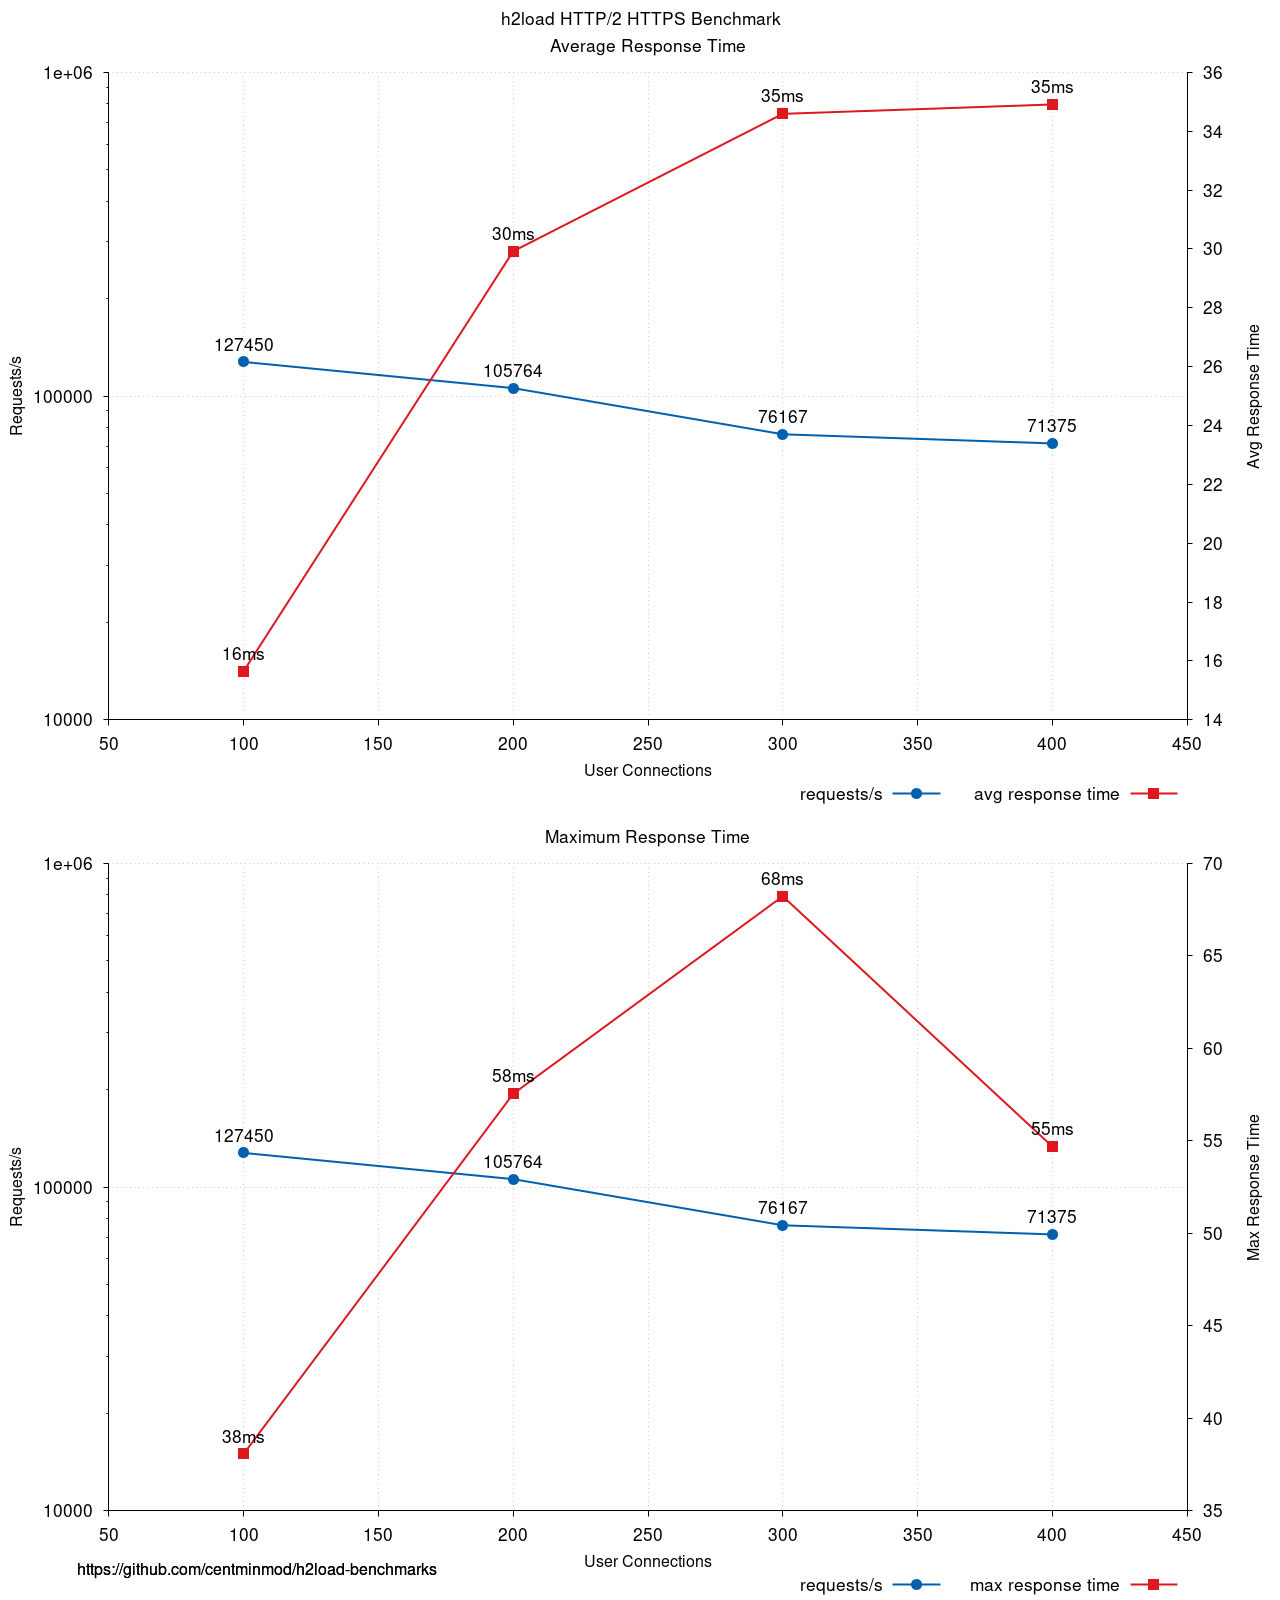

The table this chart was drawn from, first rows:
100, 127450.23, 15.65
200, 105764, 29.92
300, 76167, 34.59
400, 71375, 34.91
